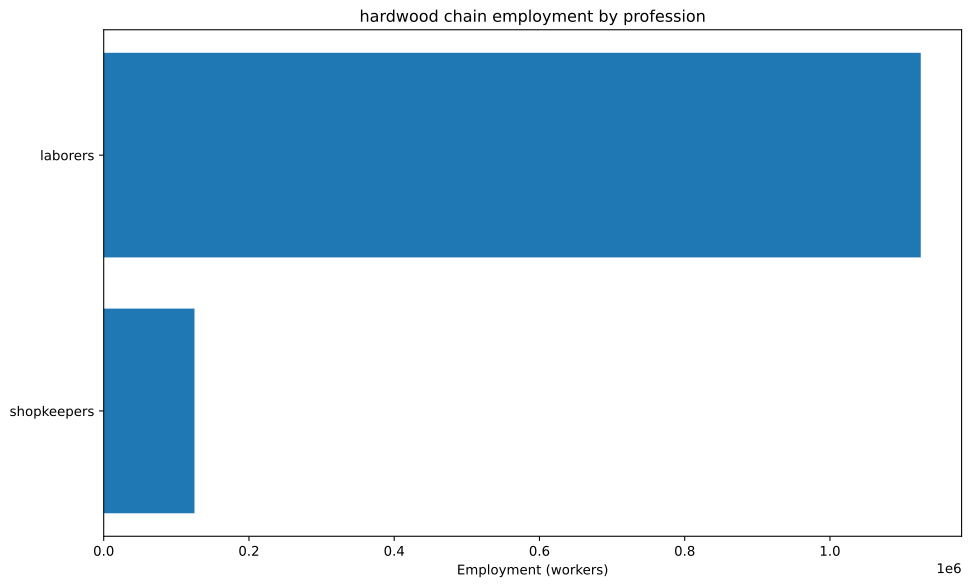

The data file committed next to this chart (first rows):
config, building, profession, employment
building_logging_camp+pm_simple_forestry…, building_logging_camp, laborers, 1125000
building_logging_camp+pm_simple_forestry…, building_logging_camp, shopkeepers, 125000
